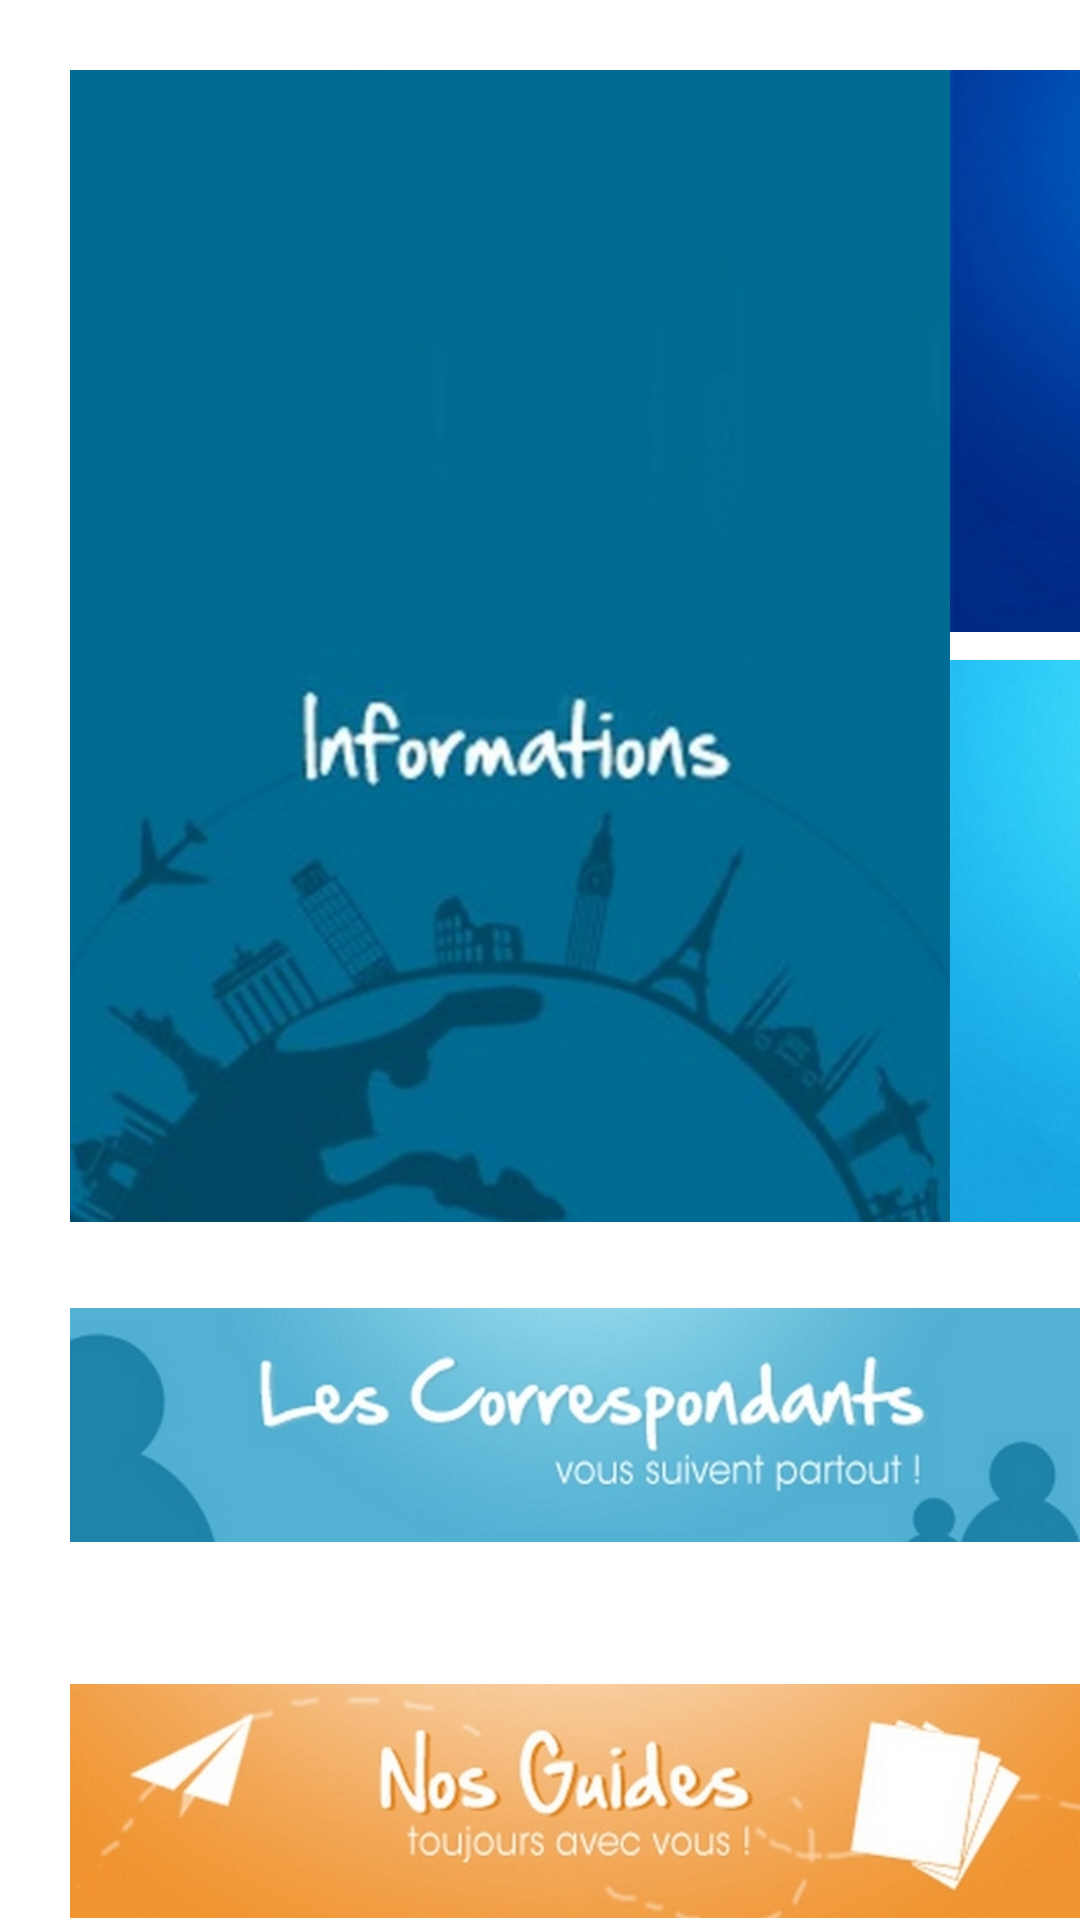

Produce the Android XML layout that renders to this screen, including the resource entries it uses.
<!-- AndroidManifest.xml: application theme france_expatries_theme -->
<!-- res/layout/accueil_v2_tablette.xml -->
<?xml version="1.0" encoding="utf-8"?>
<LinearLayout xmlns:android="http://schemas.android.com/apk/res/android"
    android:layout_width="fill_parent"
    android:layout_height="fill_parent"
    android:background="@color/white"
    android:orientation="vertical" >

    <GridLayout
        android:layout_width="match_parent"
        android:layout_height="wrap_content"
        android:columnCount="2" >

        <ImageView
            android:id="@+id/vignette_renseignements"
            android:layout_gravity="left"
            android:layout_marginLeft="@dimen/margin_side_home_tablette"
            android:layout_marginTop="@dimen/margin_side_home_tablette"
            android:src="@drawable/vignette_v2_defaut_800x1280" />

        <ImageView
            android:id="@+id/vignette_fluxfacebook"
            android:layout_width="wrap_content"
            android:layout_column="1"
            android:layout_gravity="right|top"
            android:layout_marginRight="@dimen/margin_side_home_tablette"
            android:layout_marginTop="@dimen/margin_side_home_tablette"
            android:layout_row="0"
            android:src="@drawable/vignette_v2_facebook_800x1280" />

        <ImageView
            android:id="@+id/vignette_fluxtwitter"
            android:layout_column="1"
            android:layout_gravity="right|bottom"
            android:layout_marginRight="@dimen/margin_side_home_tablette"
            android:layout_marginTop="@dimen/margin_inter_home_tablette"
            android:layout_row="0"
            android:src="@drawable/vignette_v2_twitter_800x1280" />

    </GridLayout>

    <GridLayout
        android:layout_width="match_parent"
        android:layout_height="wrap_content"
        android:columnCount="1"
        android:rowCount="4" >

        <ImageView
            android:id="@+id/vignette_guides"
            android:layout_column="0"
            android:layout_gravity="left|top"
            android:layout_marginLeft="@dimen/margin_side_home_tablette"
            android:layout_marginTop="@dimen/margin_inter_home_tablette"
            android:layout_row="2"
            android:src="@drawable/vignette_v2_guides_800x1280" />

        <ImageView
            android:id="@+id/vignette_correspondants"
            android:layout_width="wrap_content"
            android:layout_column="0"
            android:layout_gravity="left|center_vertical"
            android:layout_marginLeft="@dimen/margin_side_home_tablette"
            android:layout_marginTop="@dimen/margin_inter_home_tablette"
            android:layout_row="1"
            android:src="@drawable/vignette_v2_correspondants_800x1280" />

    </GridLayout>

</LinearLayout>
<!-- resources referenced by this layout -->
<resources>
  <color name="white">#FFFFFF</color>
  <dimen name="margin_inter_home_tablette">30px</dimen>
  <dimen name="margin_side_home_tablette">70px</dimen>
  <!-- drawable vignette_v2_correspondants_800x1280: jpg bitmap (drawable-hdpi, 37172 bytes) -->
  <!-- drawable vignette_v2_defaut_800x1280: jpg bitmap (drawable-hdpi, 22312 bytes) -->
  <!-- drawable vignette_v2_facebook_800x1280: jpg bitmap (drawable-hdpi, 19588 bytes) -->
  <!-- drawable vignette_v2_guides_800x1280: jpg bitmap (drawable-hdpi, 44495 bytes) -->
  <!-- drawable vignette_v2_twitter_800x1280: jpg bitmap (drawable-hdpi, 22535 bytes) -->
  <style name="france_expatries_theme" parent="android:Theme.Holo">
         <item name="android:actionBarStyle">@style/action_bar_light</item>
  
         <item name="android:textColor">@color/white</item>
  
          <item name="android:itemTextAppearance">@style/myCustomMenuTextApearance</item>
  
          <item name="android:spinnerItemStyle">@style/SpinnerItem</item>
          <item name="android:spinnerDropDownItemStyle">@style/SpinnerDropDownItem</item> 
          
      </style>
  <style name="action_bar_light" parent="@android:style/Widget.Holo.ActionBar">
      	<item name="android:background">@color/orange</item>
      </style>
  <style name="myCustomMenuTextApearance" parent="@android:style/TextAppearance.Widget.IconMenu.Item">
          <item name="android:textColor">@color/white</item>
      </style>
  <style name="SpinnerItem" parent="@android:style/Widget.TextView.SpinnerItem"> </style>
  <style name="SpinnerDropDownItem" parent="@android:style/Widget.DropDownItem.Spinner">
          <item name="android:textColor">@color/white</item>
          <item name="android:gravity">center_horizontal|center_vertical</item>        
          <item name="android:background">@color/gray</item>
      </style>
  <color name="orange">#FF8000</color>
  <color name="gray">#808080</color>
</resources>
